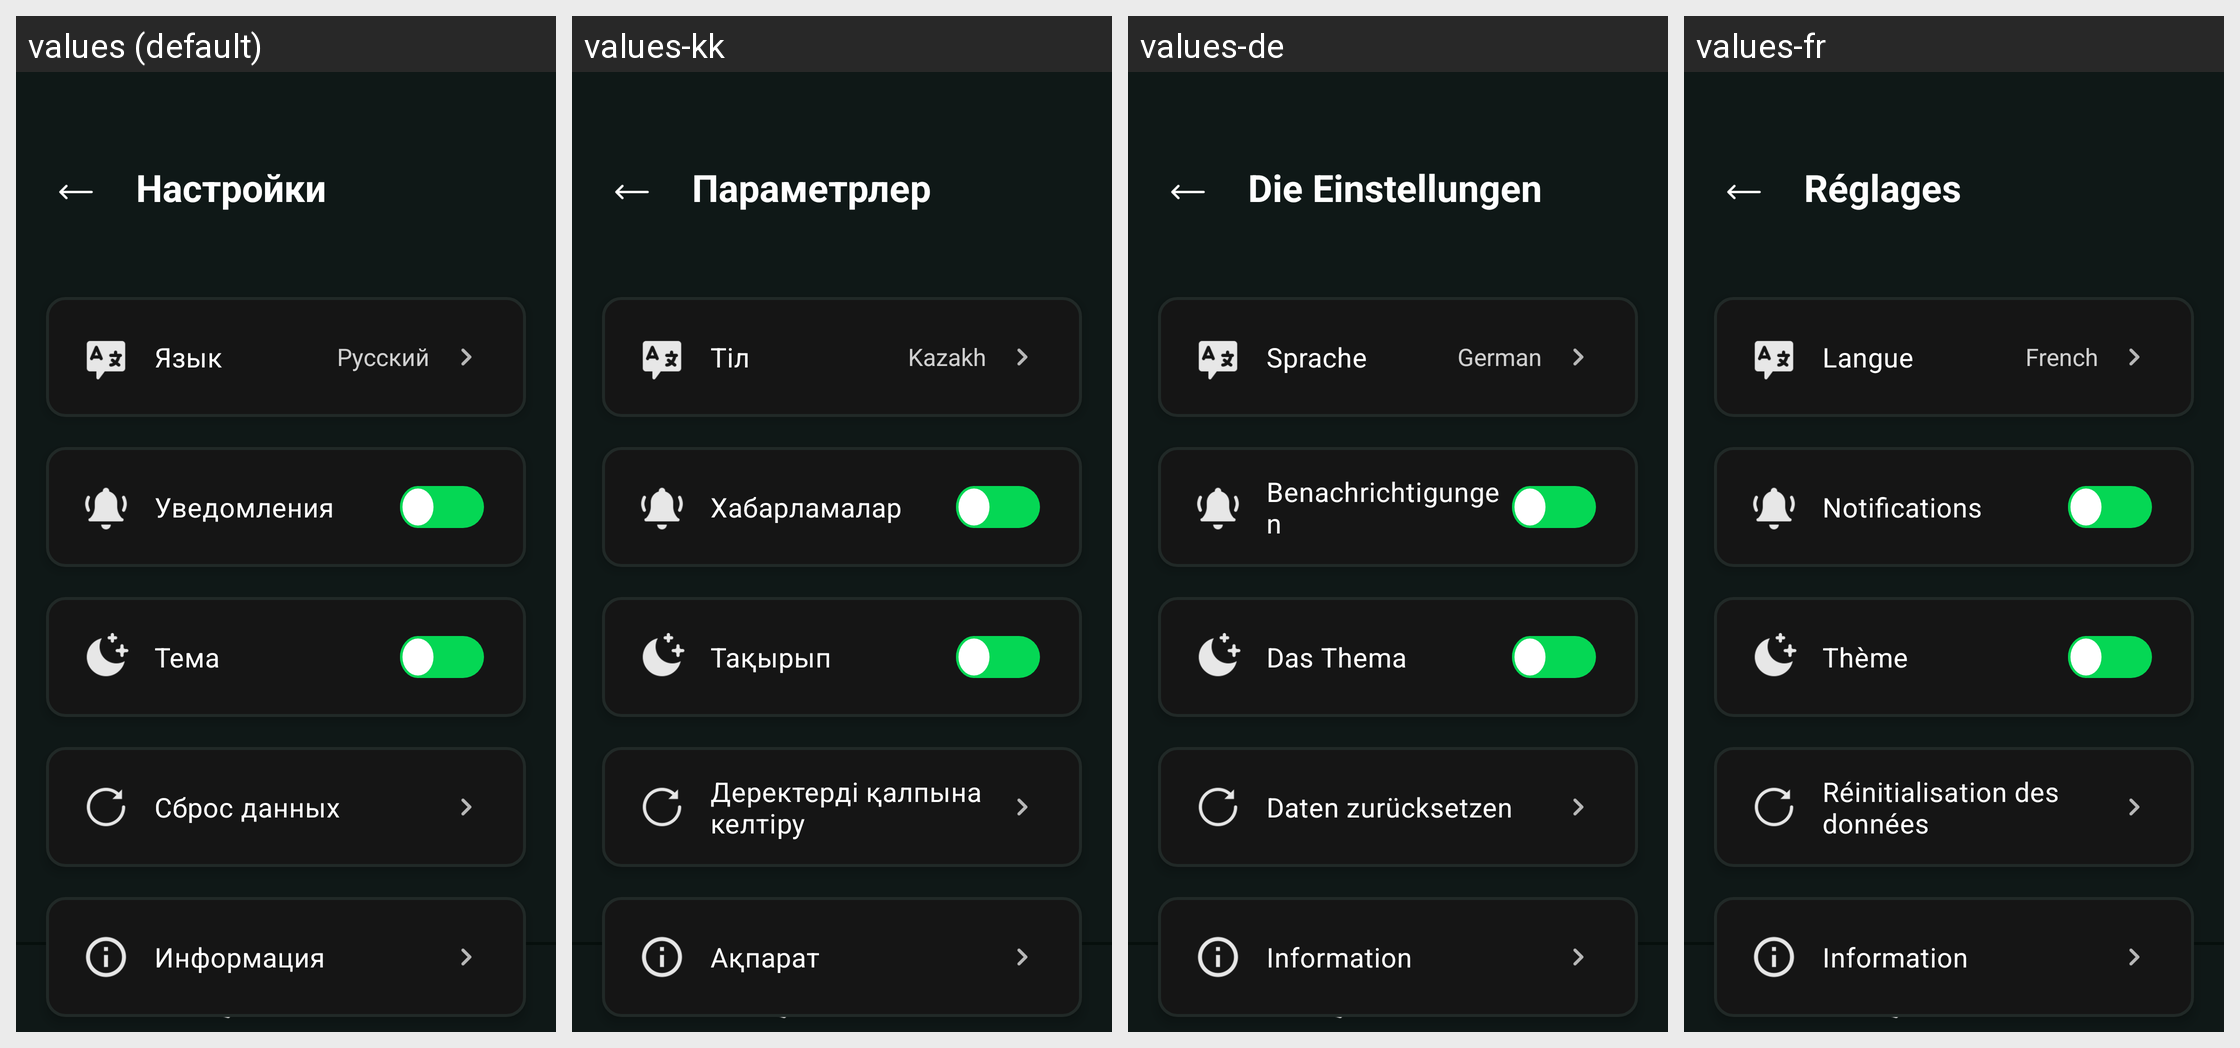

Locale-by-locale string values for the Android screen shown in this grid:
Android screen res/layout/activity_setting.xml rendered under 4 locales, left to right: values (default), values-kk, values-de, values-fr. Device: Nexus 5 (rendered at 1080×1920; each locale shown at half size, 540×960, under a caption strip naming it); theme Theme.Planova.
Other locales in the repository, not shown: values-en.
Strings drawn on this screen, with the default value and each locale's value (text and hints the layout hard-codes, and strings that could not be matched under every locale, appear in the picture but are not listed):

zagSetting
  values: Настройки
  values-kk: Параметрлер
  values-de: Die Einstellungen
  values-fr: Réglages

languageSetting
  values: Язык
  values-kk: Тіл
  values-de: Sprache
  values-fr: Langue

russian
  values: Русский
  values-kk: Kazakh
  values-de: German
  values-fr: French

nofit
  values: Уведомления
  values-kk: Хабарламалар
  values-de: Benachrichtigungen
  values-fr: Notifications

there
  values: Тема
  values-kk: Тақырып
  values-de: Das Thema
  values-fr: Thème

data_reset
  values: Сброс данных
  values-kk: Деректерді қалпына келтіру
  values-de: Daten zurücksetzen
  values-fr: Réinitialisation des données

info
  values: Информация
  values-kk: Ақпарат
  values-de: Information
  values-fr: Information
